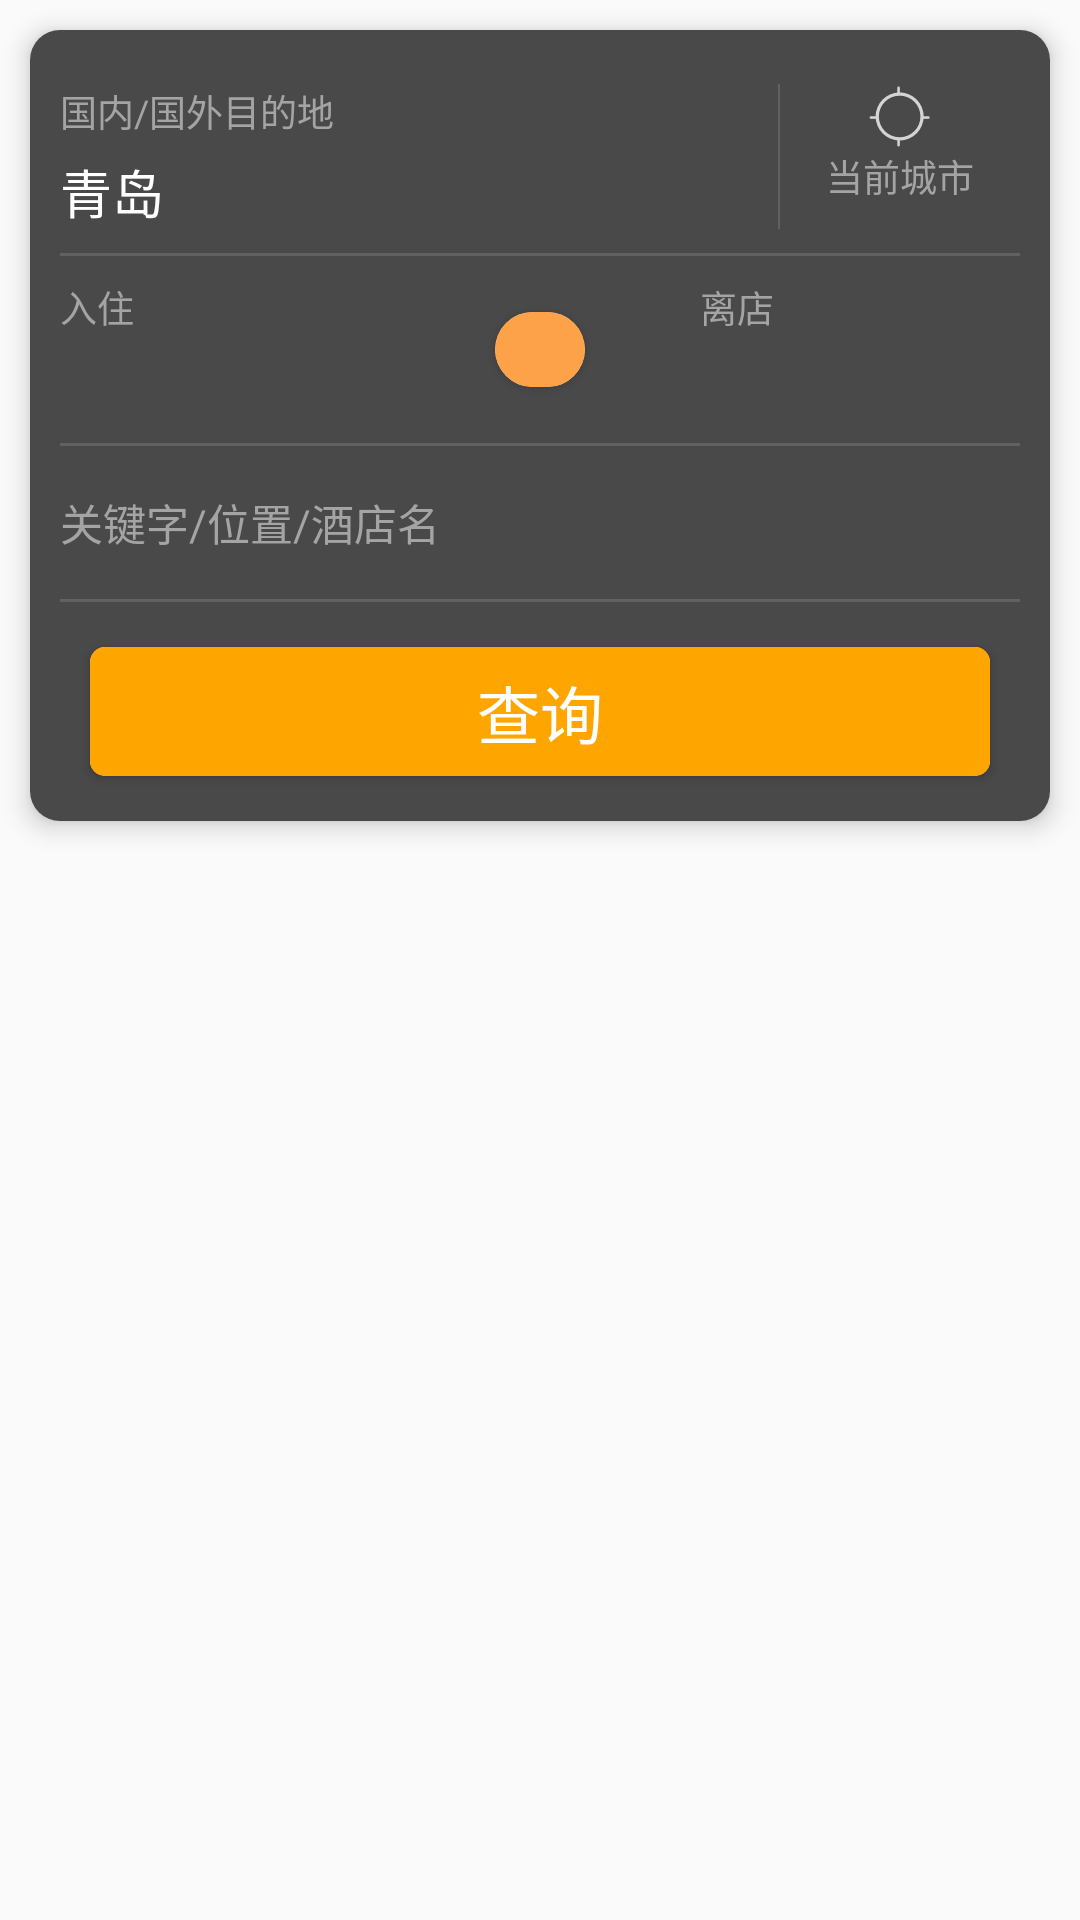

This screen was rendered from an Android layout file. Write that file and the resources it references.
<!-- AndroidManifest.xml: application theme AppTheme -->
<!-- res/layout/hotel_second_search.xml -->
<?xml version="1.0" encoding="utf-8"?>
<FrameLayout
    xmlns:android="http://schemas.android.com/apk/res/android"
    xmlns:app="http://schemas.android.com/apk/res-auto"
    android:layout_width="match_parent"
    android:layout_height="wrap_content">

    <android.support.v7.widget.CardView
        android:layout_width="match_parent"
        android:layout_height="wrap_content"
        android:layout_margin="10dp"
        app:cardCornerRadius="10dp"
        app:cardElevation="5dp">

        <LinearLayout
            android:layout_width="match_parent"
            android:layout_height="wrap_content"
            android:background="#494949"
            android:orientation="vertical"
            android:padding="10dp">

            <LinearLayout
                android:layout_width="match_parent"
                android:layout_height="wrap_content"
                android:orientation="horizontal"
                android:paddingBottom="8dp"
                android:paddingTop="8dp">

                <RelativeLayout
                    android:id="@+id/rl_hotel_second_search_destination"
                    android:layout_width="0dp"
                    android:layout_height="wrap_content"
                    android:layout_weight="3">

                    <TextView
                        android:id="@+id/tv_hotel_second_search_1"
                        android:layout_width="wrap_content"
                        android:layout_height="wrap_content"
                        android:text="国内/国外目的地"
                        android:textColor="#A4A4A4"
                        android:textSize="12.48sp"/>

                    <TextView
                        android:id="@+id/tv_hotel_second_search_destination"
                        android:layout_width="wrap_content"
                        android:layout_height="wrap_content"
                        android:layout_below="@id/tv_hotel_second_search_1"
                        android:layout_marginTop="5dp"
                        android:text="青岛"
                        android:textColor="@color/white"
                        android:textSize="17.28sp"/>
                </RelativeLayout>

                <View
                    android:layout_width="0.72dp"
                    android:layout_height="match_parent"
                    android:background="#616161"/>

                <RelativeLayout
                    android:layout_width="0dp"
                    android:layout_height="wrap_content"
                    android:layout_weight="1">

                    <ImageView
                        android:id="@+id/iv_hotel_second_search_location"
                        android:layout_width="wrap_content"
                        android:layout_height="wrap_content"
                        android:layout_centerHorizontal="true"
                        android:src="@drawable/icon_hotel_location"/>

                    <TextView
                        android:layout_width="wrap_content"
                        android:layout_height="wrap_content"
                        android:layout_below="@id/iv_hotel_second_search_location"
                        android:layout_centerHorizontal="true"
                        android:text="当前城市"
                        android:textColor="#A4A4A4"
                        android:textSize="12.48sp"/>
                </RelativeLayout>
            </LinearLayout>

            <View
                android:layout_width="match_parent"
                android:layout_height="0.96dp"
                android:background="#616161"/>

            <LinearLayout
                android:id="@+id/ll_hotel_second_search_time"
                android:layout_width="match_parent"
                android:layout_height="wrap_content"
                android:orientation="horizontal"
                android:paddingBottom="8dp"
                android:paddingTop="8dp">

                <RelativeLayout
                    android:layout_width="0dp"
                    android:layout_height="wrap_content"
                    android:layout_weight="1">

                    <TextView
                        android:id="@+id/tv_hotel_second_search_2"
                        android:layout_width="wrap_content"
                        android:layout_height="wrap_content"
                        android:text="入住"
                        android:textColor="#A4A4A4"
                        android:textSize="12.48sp"/>

                    <TextView
                        android:id="@+id/tv_hotel_second_search_check_in"
                        android:layout_width="wrap_content"
                        android:layout_height="wrap_content"
                        android:layout_below="@id/tv_hotel_second_search_2"
                        android:layout_marginTop="5dp"
                        android:textColor="@color/white"
                        android:textSize="17.28sp"/>
                </RelativeLayout>

                <RelativeLayout
                    android:layout_width="0dp"
                    android:layout_height="match_parent"
                    android:layout_weight="1">

                    <android.support.v7.widget.CardView
                        android:layout_width="wrap_content"
                        android:layout_height="wrap_content"
                        android:layout_centerInParent="true"
                        app:cardCornerRadius="13dp">

                        <TextView
                            android:id="@+id/tv_hotel_second_search_day_count"
                            android:layout_width="wrap_content"
                            android:layout_height="wrap_content"
                            android:background="#FDA249"
                            android:gravity="center"
                            android:paddingBottom="4dp"
                            android:paddingEnd="15dp"
                            android:paddingStart="15dp"
                            android:paddingTop="4dp"
                            android:textColor="@color/white"
                            android:textSize="12.48sp"/>
                    </android.support.v7.widget.CardView>
                </RelativeLayout>

                <RelativeLayout
                    android:layout_width="0dp"
                    android:layout_height="wrap_content"
                    android:layout_weight="1">

                    <TextView
                        android:id="@+id/tv_hotel_second_search_3"
                        android:layout_width="wrap_content"
                        android:layout_height="wrap_content"
                        android:text="离店"
                        android:textColor="#A4A4A4"
                        android:textSize="12.48sp"/>

                    <TextView
                        android:id="@+id/tv_hotel_second_search_check_out"
                        android:layout_width="wrap_content"
                        android:layout_height="wrap_content"
                        android:layout_below="@id/tv_hotel_second_search_3"
                        android:layout_marginTop="5dp"
                        android:textColor="@color/white"
                        android:textSize="17.28sp"/>
                </RelativeLayout>
            </LinearLayout>

            <View
                android:layout_width="match_parent"
                android:layout_height="0.96dp"
                android:background="#616161"/>

            <TextView
                android:id="@+id/tv_hotel_second_search_keyword"
                android:layout_width="match_parent"
                android:layout_height="wrap_content"
                android:paddingBottom="15dp"
                android:paddingTop="15dp"
                android:text="关键字/位置/酒店名"
                android:textColor="#A4A4A4"
                android:textSize="14.4sp"/>

            <View
                android:layout_width="match_parent"
                android:layout_height="0.96dp"
                android:background="#616161"/>

            <android.support.v7.widget.CardView
                android:layout_width="match_parent"
                android:layout_height="wrap_content"
                android:layout_marginBottom="5dp"
                android:layout_marginEnd="10dp"
                android:layout_marginStart="10dp"
                android:layout_marginTop="15dp"
                app:cardCornerRadius="5dp">

                <TextView
                    android:id="@+id/tv_hotel_second_search_query"
                    android:layout_width="match_parent"
                    android:layout_height="wrap_content"
                    android:background="@color/orange"
                    android:gravity="center"
                    android:padding="6dp"
                    android:text="查询"
                    android:textColor="@color/white"
                    android:textSize="21.12sp"/>
            </android.support.v7.widget.CardView>
        </LinearLayout>
    </android.support.v7.widget.CardView>
</FrameLayout>
<!-- resources referenced by this layout -->
<resources>
  <color name="orange">#FFA500</color>
  <color name="white">#FFFFFF</color>
  <!-- drawable icon_hotel_location: png bitmap (drawable-xhdpi, 1606 bytes) -->
  <style name="AppTheme" parent="Theme.AppCompat.Light.DarkActionBar">
          <item name="windowNoTitle">true</item>
          
          <item name="colorPrimary">@color/colorPrimary</item>
          <item name="colorPrimaryDark">@color/colorPrimaryDark</item>
          <item name="colorAccent">@color/colorAccent</item>
      </style>
  <color name="colorPrimary">#3F51B5</color>
  <color name="colorPrimaryDark">#303F9F</color>
  <color name="colorAccent">#FF4081</color>
</resources>
